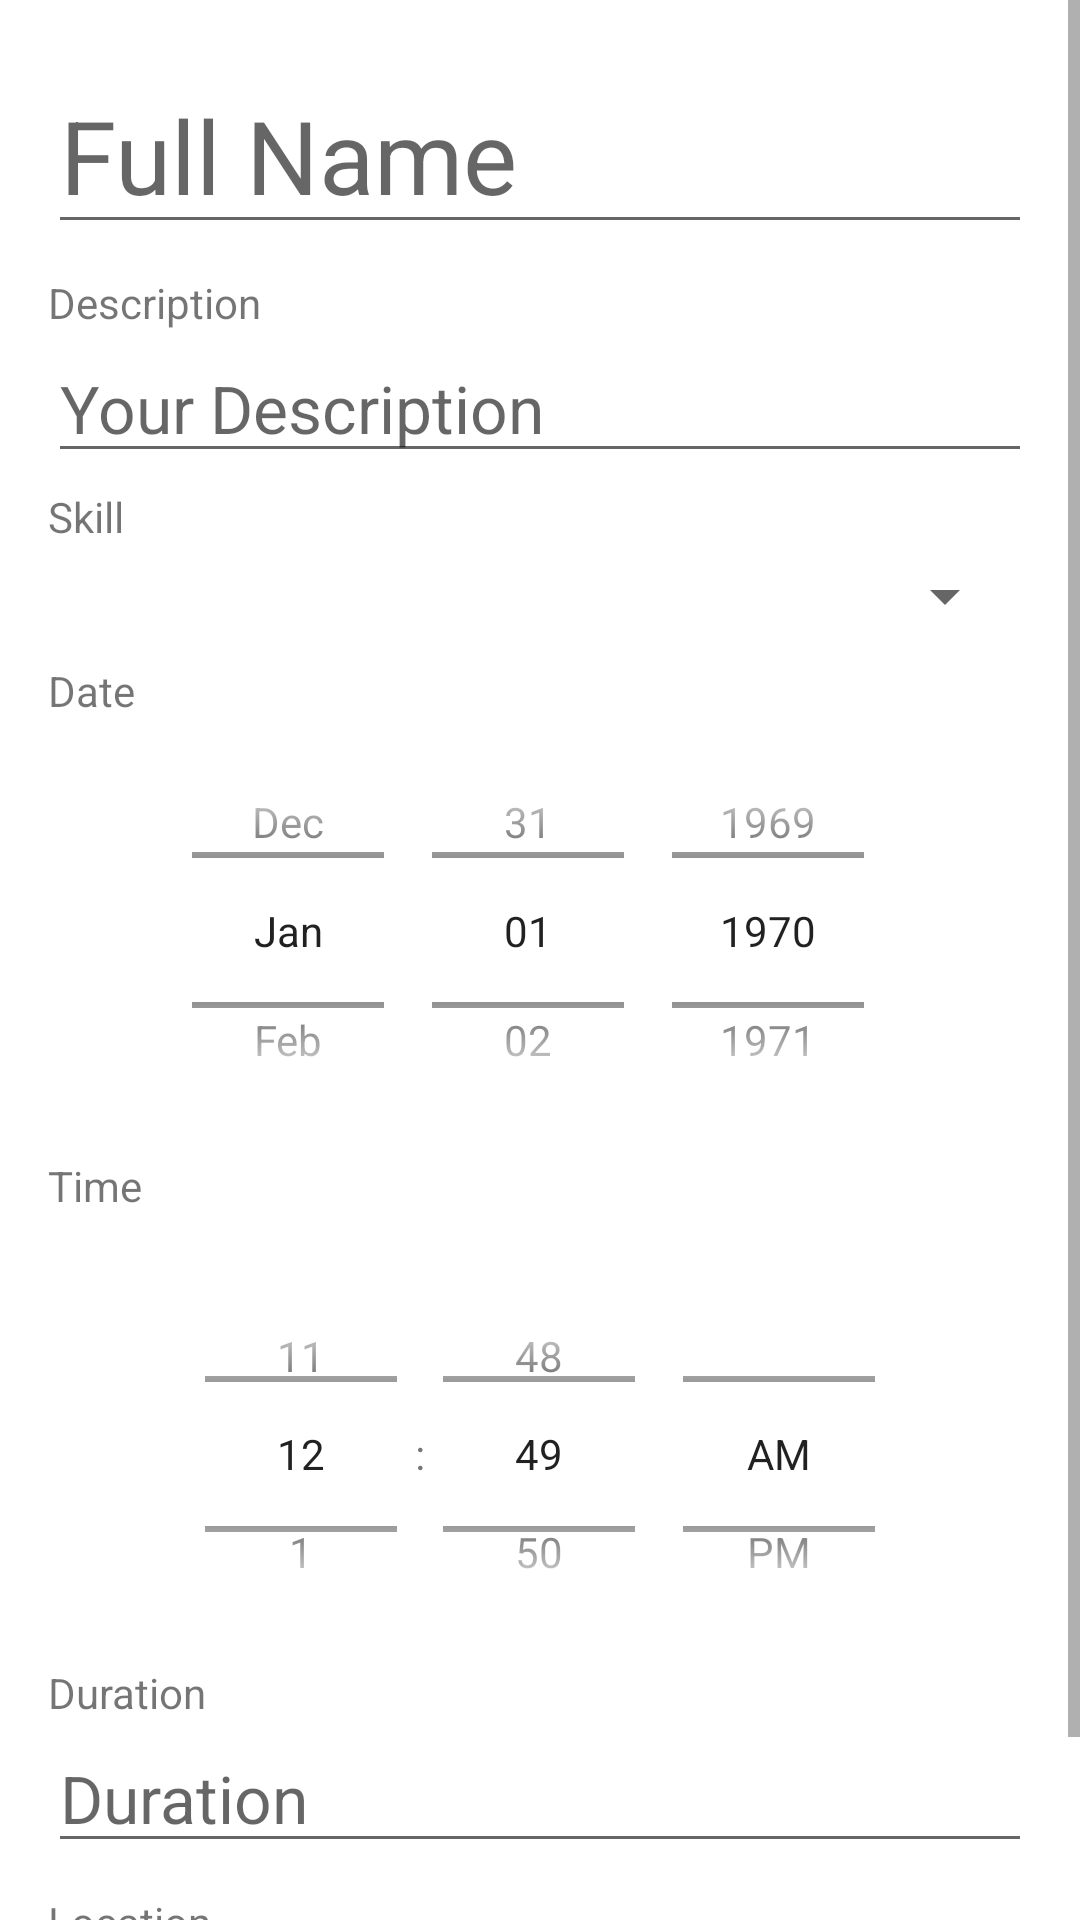

Android layout source for this screen:
<!-- AndroidManifest.xml: application theme Theme.ShowProfileActivity -->
<!-- res/layout/fragment_time_slot_edit.xml -->
<?xml version="1.0" encoding="utf-8"?>
<ScrollView

    xmlns:tools="http://schemas.android.com/tools"
    android:layout_width="match_parent"
    android:layout_height="match_parent"
    xmlns:android="http://schemas.android.com/apk/res/android">


    <LinearLayout
        android:layout_width="match_parent"
        android:layout_height="wrap_content"
        android:layout_margin="16dp"
        android:orientation="vertical"
        tools:context=".timeslots.TimeSlotDetailsFragment">


        <EditText
            android:id="@+id/title_e"
            android:layout_width="match_parent"
            android:layout_height="match_parent"
            android:layout_marginTop="3dp"
            android:layout_marginBottom="5dp"
            android:layout_weight="1"
            android:hint="@string/labelFullname"
            android:textAppearance="@style/TextAppearance.AppCompat.Display1" />

        <TextView
            android:id="@+id/descriptionLabel"
            android:layout_width="match_parent"
            android:layout_height="match_parent"
            android:layout_marginTop="5dp"
            android:layout_weight="2"
            android:text="@string/labelDescription"
            android:textAppearance="@style/TextAppearance.AppCompat.Small" />

        <EditText
            android:id="@+id/description_e"
            android:layout_width="match_parent"
            android:layout_height="match_parent"
            android:layout_marginTop="1dp"
            android:layout_marginBottom="5dp"
            android:layout_weight="1"
            android:hint="@string/description"
            android:textAppearance="@style/TextAppearance.AppCompat.Large" />
        <TextView
            android:layout_width="match_parent"
            android:layout_height="match_parent"
            android:id="@+id/skill"
            android:text="@string/skill"/>
        <Spinner
            android:layout_width="match_parent"
            android:layout_height="match_parent"
            android:id="@+id/skill_spinner"
            android:layout_margin="5dp"/>

        <LinearLayout
            android:layout_width="match_parent"
            android:layout_height="match_parent"
            android:layout_marginTop="5dp"
            android:layout_marginBottom="5dp"
            android:layout_weight="1"
            android:orientation="vertical">

            <TextView
                android:id="@+id/dateLabel"
                android:layout_width="match_parent"
                android:layout_height="wrap_content"
                android:layout_weight="1"
                android:text="@string/labelDate"
                android:textAppearance="@style/TextAppearance.AppCompat.Small" />

            <DatePicker
                android:id="@+id/date_e"
                android:layout_width="match_parent"
                android:layout_height="141dp"
                android:layout_weight="2"
                android:calendarViewShown="false"
                android:datePickerMode="spinner"
                android:text="Date"

                android:textAppearance="@style/TextAppearance.AppCompat.Large" />
        </LinearLayout>

        <LinearLayout
            android:layout_width="match_parent"
            android:layout_height="match_parent"
            android:layout_weight="1"
            android:orientation="vertical">

            <TextView
                android:id="@+id/timeLabel"
                android:layout_width="match_parent"
                android:layout_height="34dp"
                android:layout_weight="1"
                android:text="@string/labelTime"
                android:textAppearance="@style/TextAppearance.AppCompat.Small" />

            <TimePicker
                android:id="@+id/time_e"
                android:layout_width="match_parent"
                android:layout_height="130dp"
                android:layout_weight="1"
                android:text="Time"
                android:textAppearance="@style/TextAppearance.AppCompat.Large"
                android:timePickerMode="spinner" />
        </LinearLayout>

        <TextView
            android:id="@+id/durationLabel"
            android:layout_width="match_parent"
            android:layout_height="match_parent"
            android:layout_marginTop="5dp"
            android:layout_weight="1"
            android:text="@string/labelDuration"
            android:textAppearance="@style/TextAppearance.AppCompat.Small" />

        <EditText
            android:id="@+id/duration_e"
            android:layout_width="match_parent"
            android:layout_height="match_parent"
            android:layout_marginTop="1dp"
            android:layout_marginBottom="5dp"
            android:layout_weight="1"
            android:hint="Duration"
            android:inputType="number"
            android:textAppearance="@style/TextAppearance.AppCompat.Large" />

        <TextView
            android:id="@+id/locationLabel"
            android:layout_width="match_parent"
            android:layout_height="match_parent"
            android:layout_marginTop="5dp"
            android:layout_weight="1"
            android:text="@string/labelLocation"
            android:textAppearance="@style/TextAppearance.AppCompat.Small" />

        <EditText
            android:id="@+id/location_e"
            android:layout_width="match_parent"
            android:layout_height="match_parent"
            android:layout_marginTop="1dp"
            android:layout_marginBottom="10dp"
            android:layout_weight="1"
            android:hint="@string/labelLocation"
            android:textAppearance="@style/TextAppearance.AppCompat.Large" />

    </LinearLayout>
</ScrollView>
<!-- resources referenced by this layout -->
<resources>
  <string name="description">Your Description</string>
  <string name="labelDate">Date</string>
  <string name="labelDescription">Description</string>
  <string name="labelDuration">Duration</string>
  <string name="labelFullname">Full Name</string>
  <string name="labelLocation">Location</string>
  <string name="labelTime">Time</string>
  <string name="skill">Skill</string>
  <style name="Theme.ShowProfileActivity" parent="Theme.MaterialComponents.DayNight.DarkActionBar">
          
          <item name="colorPrimary">@color/purple_500</item>
          <item name="colorPrimaryVariant">@color/purple_700</item>
          <item name="colorOnPrimary">@color/white</item>
          
          <item name="colorSecondary">@color/teal_200</item>
          <item name="colorSecondaryVariant">@color/teal_700</item>
          <item name="colorOnSecondary">@color/black</item>
          
          <item name="android:statusBarColor" tools:targetApi="l">?attr/colorPrimaryVariant</item>
          
      </style>
  <color name="purple_500">#FF6200EE</color>
  <color name="purple_700">#FF3700B3</color>
  <color name="white">#FFFFFFFF</color>
  <color name="teal_200">#FF03DAC5</color>
  <color name="teal_700">#FF018786</color>
  <color name="black">#FF000000</color>
</resources>
